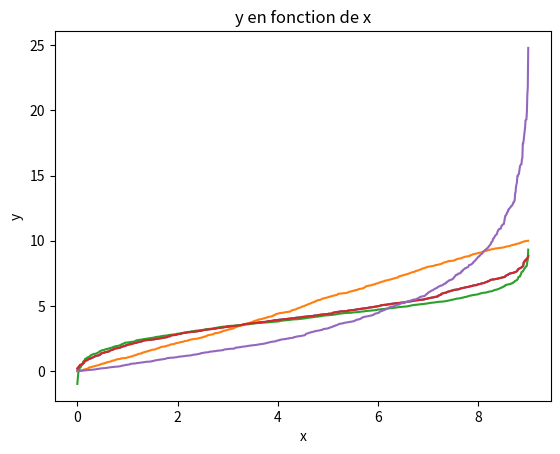

Source code (Python):
import numpy.random as rand
import matplotlib.pyplot as plt
import numpy as np
import math

N = 1000

x = np.linspace(0, 9, num=N)

y_uni = rand.uniform(0, 10, N)
y_norm = rand.normal(4, 1.5, N)
y_triangle = rand.triangular(0, 4, 9, N)
y_expo = rand.exponential(4, N)

y_uni.sort()
y_norm.sort()
y_triangle.sort()
y_expo.sort()

#La loi normale est déjà triée de base

y = y_triangle

plt.plot(x, y)
y.sort()
plt.plot(x, y_uni)
plt.plot(x, y_norm)
plt.plot(x, y_triangle)
plt.plot(x, y_expo)
plt.xlabel("x")
plt.ylabel("y")
plt.title("y en fonction de x")

#plt.hist(y,20)
plt.show()

